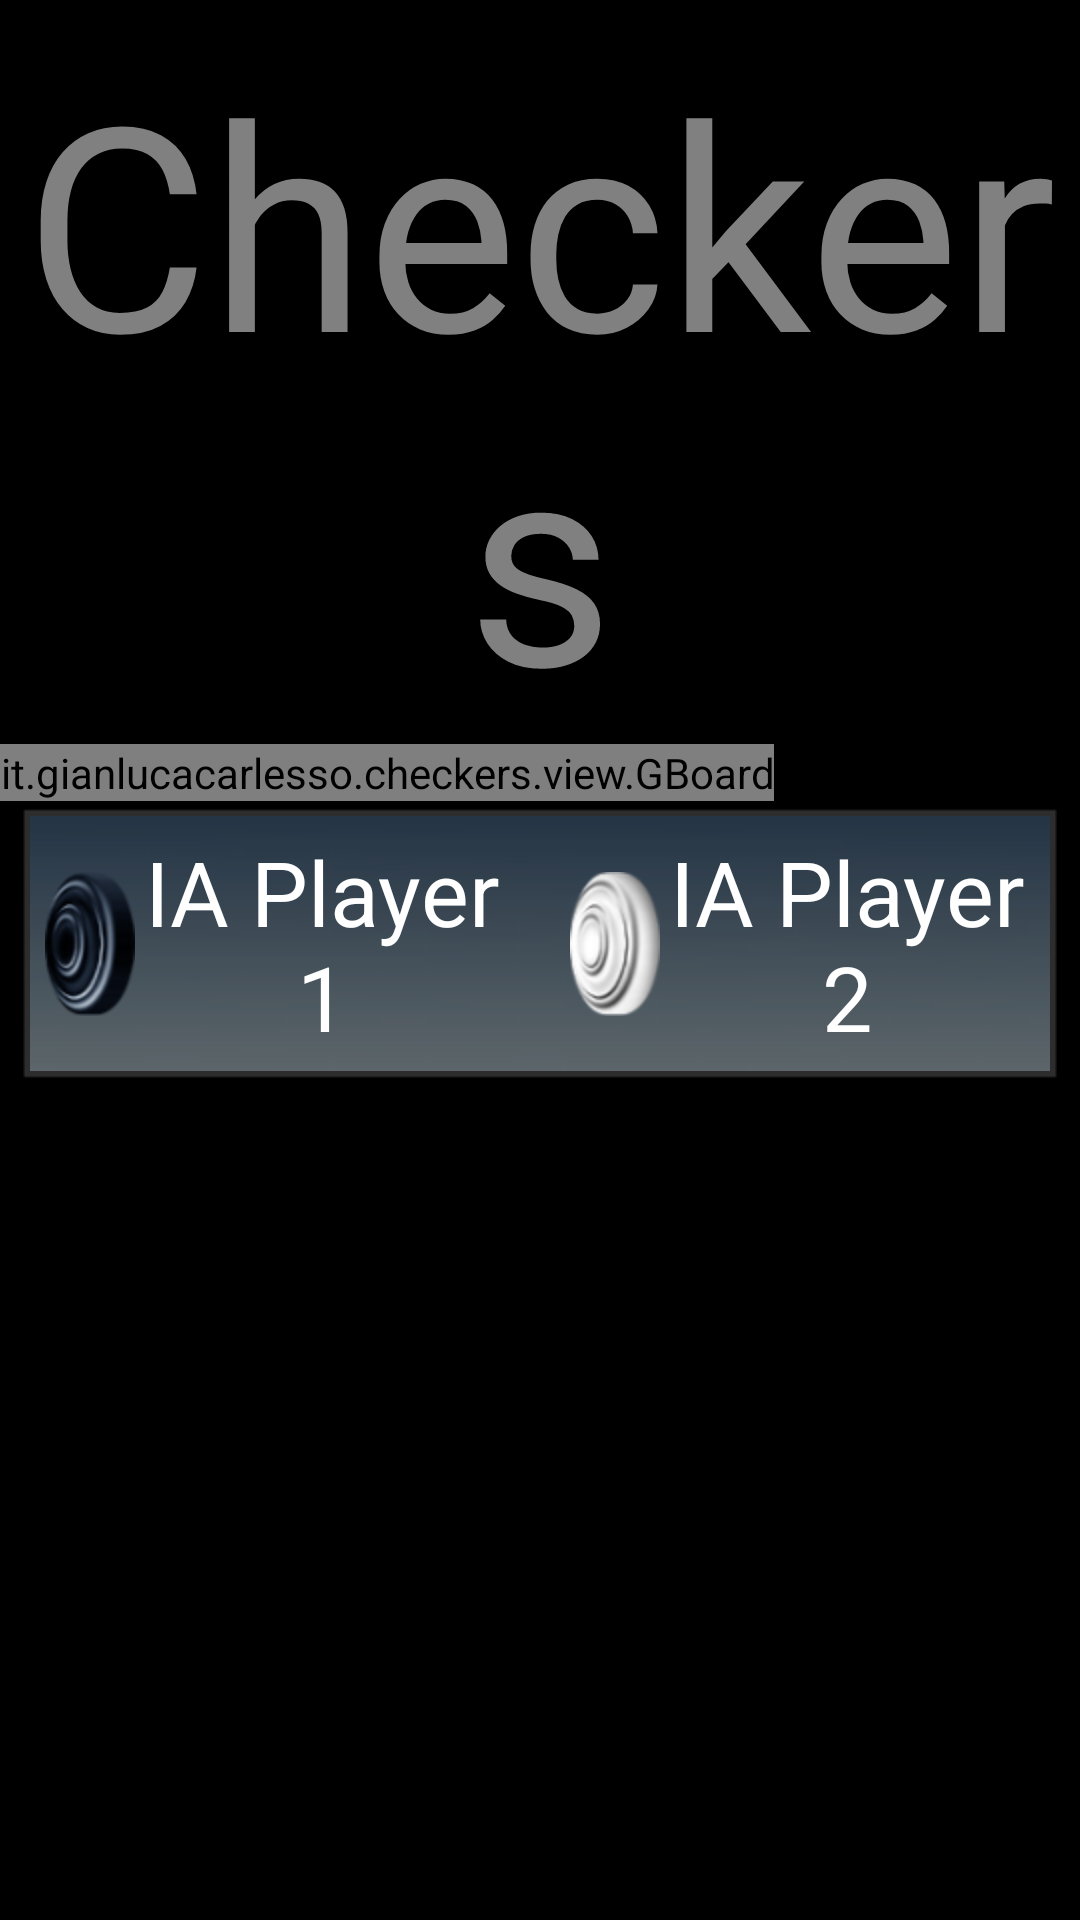

Write the Android layout XML for this screen, with the resource values it uses.
<!-- AndroidManifest.xml: application theme android:Theme.NoTitleBar.Fullscreen -->
<!-- res/layout/activity_checkerboard_ia_vs_ia.xml -->
<ScrollView xmlns:android="http://schemas.android.com/apk/res/android"
    xmlns:tools="http://schemas.android.com/tools"
    android:id="@+id/ScrollView"
    android:layout_width="fill_parent"
    android:layout_height="fill_parent"
    android:fillViewport="true"
    android:padding="0dp" >

    <LinearLayout
        android:layout_width="match_parent"
        android:layout_height="wrap_content"
        android:layout_margin="0dp"
        android:orientation="vertical"
        android:padding="0dp"
        tools:context=".CheckerboardActivity" >

        <TextView
            android:id="@+id/title_app"
            style="@style/TextShadowBlack"
            android:layout_width="wrap_content"
            android:layout_height="wrap_content"
            android:layout_gravity="center"
            android:layout_marginBottom="0dp"
            android:layout_marginTop="10dp"
            android:gravity="center"
            android:text="@string/app_name"
            android:textColor="#808080"
            android:textSize="95sp" />

        <it.gianlucacarlesso.checkers.view.GBoard
            android:id="@+id/board"
            android:layout_width="wrap_content"
            android:layout_height="wrap_content"
            android:layout_margin="0dp"
            android:padding="0dp" />

        <LinearLayout
            android:layout_width="match_parent"
            android:layout_height="wrap_content"
            android:layout_gravity="center"
            android:layout_marginBottom="10dp"
            android:layout_marginLeft="5dp"
            android:layout_marginRight="5dp"
            android:layout_marginTop="0dp"
            android:background="@drawable/button"
            android:orientation="horizontal"
            android:paddingBottom="10dp"
            android:paddingLeft="10dp"
            android:paddingRight="10dp"
            android:paddingTop="10dp" >

            <TextView
                android:id="@+id/player1"
                android:layout_width="wrap_content"
                android:layout_height="wrap_content"
                android:layout_weight="1"
                android:drawableLeft="@drawable/piece_black_vertical"
                android:gravity="center"
                android:paddingRight="10dp"
                android:text="@string/player_ia_1"
                android:textColor="#ffffff"
                android:textIsSelectable="false"
                android:textSize="30sp" />

            <TextView
                android:id="@+id/player2"
                android:layout_width="wrap_content"
                android:layout_height="wrap_content"
                android:layout_gravity="center"
                android:layout_weight="1"
                android:drawableLeft="@drawable/piece_white_vertical"
                android:gravity="center"
                android:paddingLeft="10dp"
                android:text="@string/player_ia_2"
                android:textColor="#ffffff"
                android:textIsSelectable="false"
                android:textSize="30sp" />
        </LinearLayout>
    </LinearLayout>

</ScrollView>
<!-- resources referenced by this layout -->
<resources>
  <!-- drawable piece_black_vertical: png bitmap (drawable-hdpi, 9432 bytes) -->
  <!-- drawable piece_white_vertical: png bitmap (drawable-hdpi, 5974 bytes) -->
  <string name="app_name">Checkers</string>
  <string name="player_ia_1">IA Player 1</string>
  <string name="player_ia_2">IA Player 2</string>
</resources>
